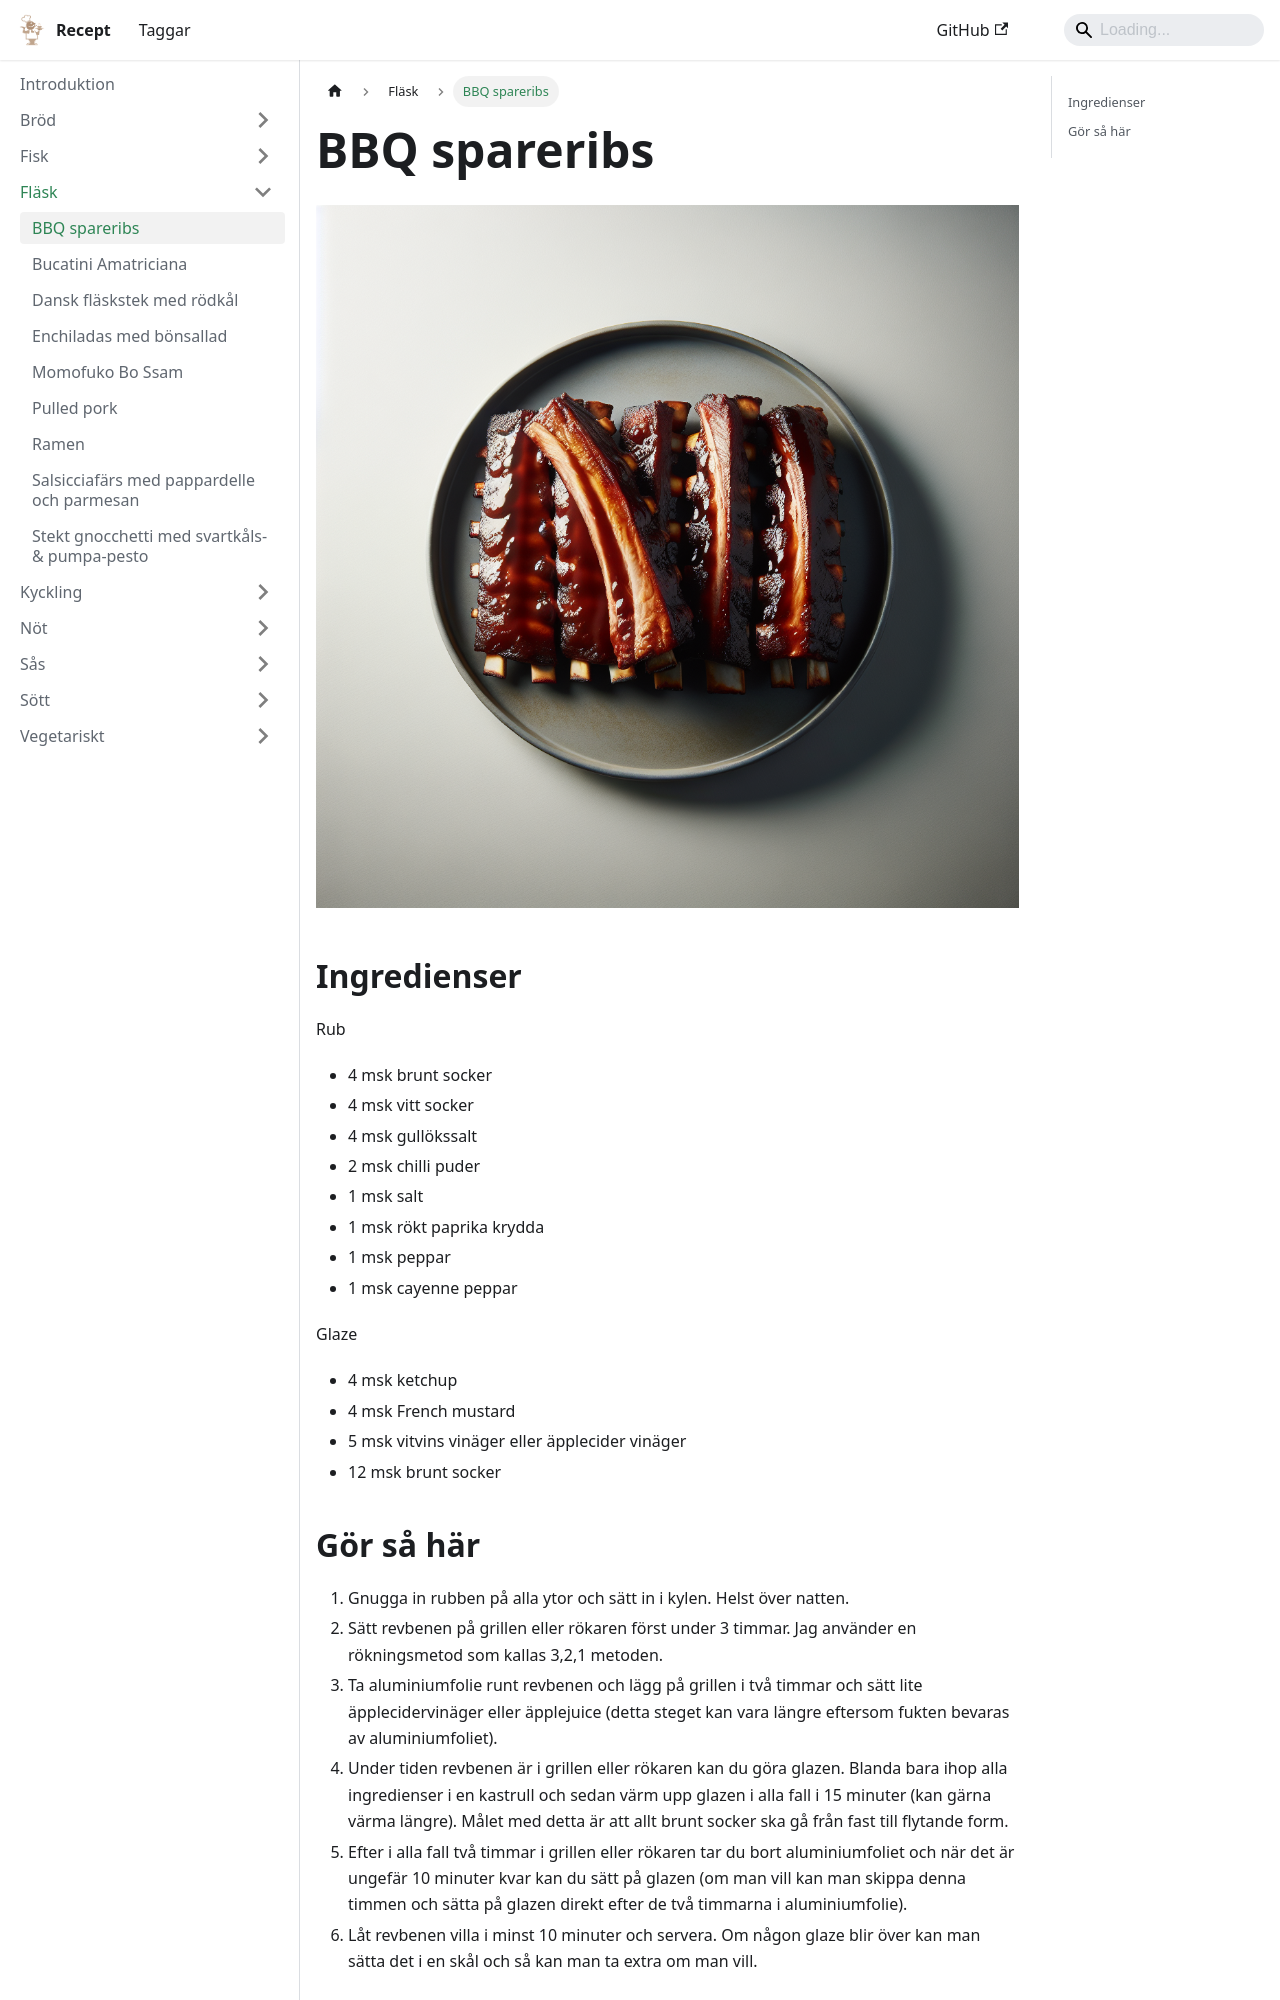

repository: FantasticFiasco/recipes · page: fläsk/bbq-spareribs/index.html · generator: docusaurus

---
tags:
    - usa
    - middag
---
# BBQ spareribs

![image](./bbq-spareribs.png)

## Ingredienser

Rub

- 4 msk brunt socker
- 4 msk vitt socker
- 4 msk gullökssalt
- 2 msk chilli puder
- 1 msk salt
- 1 msk rökt paprika krydda
- 1 msk peppar
- 1 msk cayenne peppar

Glaze

- 4 msk ketchup
- 4 msk French mustard
- 5 msk vitvins vinäger eller äpplecider vinäger
- 12 msk brunt socker
